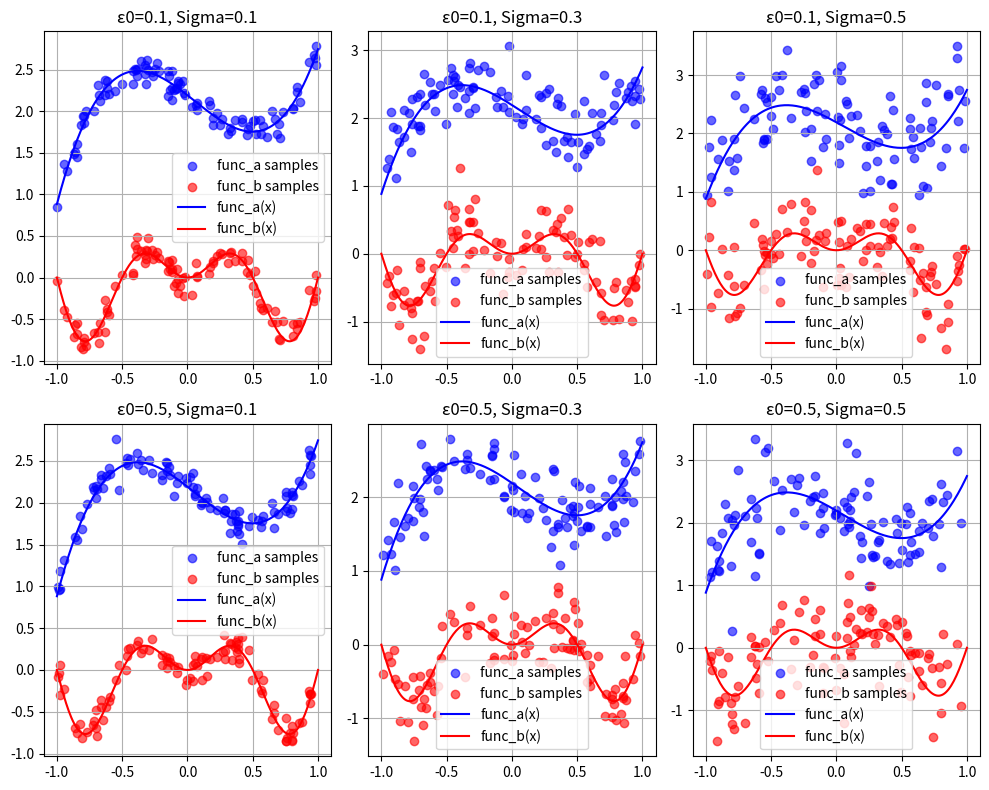

Reproduce this figure in Python.
import numpy as np
import matplotlib.pyplot as plt

def generate_y_sample(f, N, epsilon_0, error_type, x):
    if error_type == 'uniform':
        epsilon = np.random.uniform(-epsilon_0, epsilon_0, N)
    elif error_type == 'normal':
        epsilon = np.random.normal(0.4, epsilon_0 / 2, N)

    y = f(x) + epsilon
    return x, y

def generate_y_sample_with_sigma(f, N, sigma, x):

    epsilon = np.random.normal(0, sigma, N)

    y = f(x) + epsilon
    return x, y

def generate_sample(f, N, epsilon_0, error_type):
    x = np.random.uniform(-1, 1, N)
    if error_type == 'uniform':
        epsilon = np.random.uniform(-epsilon_0, epsilon_0, N)
    elif error_type == 'normal':
        epsilon = np.random.normal(0, epsilon_0 / 2, N)

    y = f(x) + epsilon
    return x, y

a, b, c, d = np.random.uniform(-3, 3, 4)
func_a = lambda x: a * x ** 3 + b * x ** 2 + c * x + d

func_b = lambda x: x * np.sin(2 * np.pi * x)

N = 100
epsilon_0_values = [0.1, 0.5]
error_types = ['uniform', 'normal']
sigma_values = [0.1, 0.3, 0.5]


# fig, axes = plt.subplots(len(epsilon_0_values), len(error_types), figsize=(10, 8))
#
# for i, epsilon_0 in enumerate(epsilon_0_values):
#     for j, error_type in enumerate(error_types):
#         x = np.random.uniform(-1, 1, N)
#         x_a, y_a = generate_y_sample(func_a, N, epsilon_0, error_type, x)
#         x_b, y_b = generate_y_sample(func_b, N, epsilon_0, error_type, x)
#
#         # x_a, y_a = generate_sample(func_a, N, epsilon_0, error_type)
#         # x_b, y_b = generate_sample(func_b, N, epsilon_0, error_type)
#
#         ax = axes[i, j]
#         ax.scatter(x_a, y_a, color='blue', alpha=0.6, label='func_a samples')
#         ax.scatter(x_b, y_b, color='red', alpha=0.6, label='func_b samples')
#
#         x_vals = np.linspace(-1, 1, 200)
#         ax.plot(x_vals, func_a(x_vals), color='blue', label='func_a(x)')
#         ax.plot(x_vals, func_b(x_vals), color='red', label='func_b(x)')
#
#         ax.set_title(f"ε0={epsilon_0}, Error={error_type}")
#         ax.legend()
#         ax.grid(True)
#
fig, axes = plt.subplots(len(epsilon_0_values), len(sigma_values), figsize=(10, 8))

for i, epsilon_0 in enumerate(epsilon_0_values):
    for j, sigma_value in enumerate(sigma_values):
        x = np.random.uniform(-1, 1, N)
        x_a, y_a = generate_y_sample_with_sigma(func_a, N, sigma_value, x)
        x_b, y_b = generate_y_sample_with_sigma(func_b, N, sigma_value, x)

        # x_a, y_a = generate_sample(func_a, N, epsilon_0, sigma_value)
        # x_b, y_b = generate_sample(func_b, N, epsilon_0, sigma_value)

        ax = axes[i, j]
        ax.scatter(x_a, y_a, color='blue', alpha=0.6, label='func_a samples')
        ax.scatter(x_b, y_b, color='red', alpha=0.6, label='func_b samples')

        x_vals = np.linspace(-1, 1, 200)
        ax.plot(x_vals, func_a(x_vals), color='blue', label='func_a(x)')
        ax.plot(x_vals, func_b(x_vals), color='red', label='func_b(x)')

        ax.set_title(f"ε0={epsilon_0}, Sigma={sigma_value}")
        ax.legend()
        ax.grid(True)

plt.tight_layout()
plt.show()
